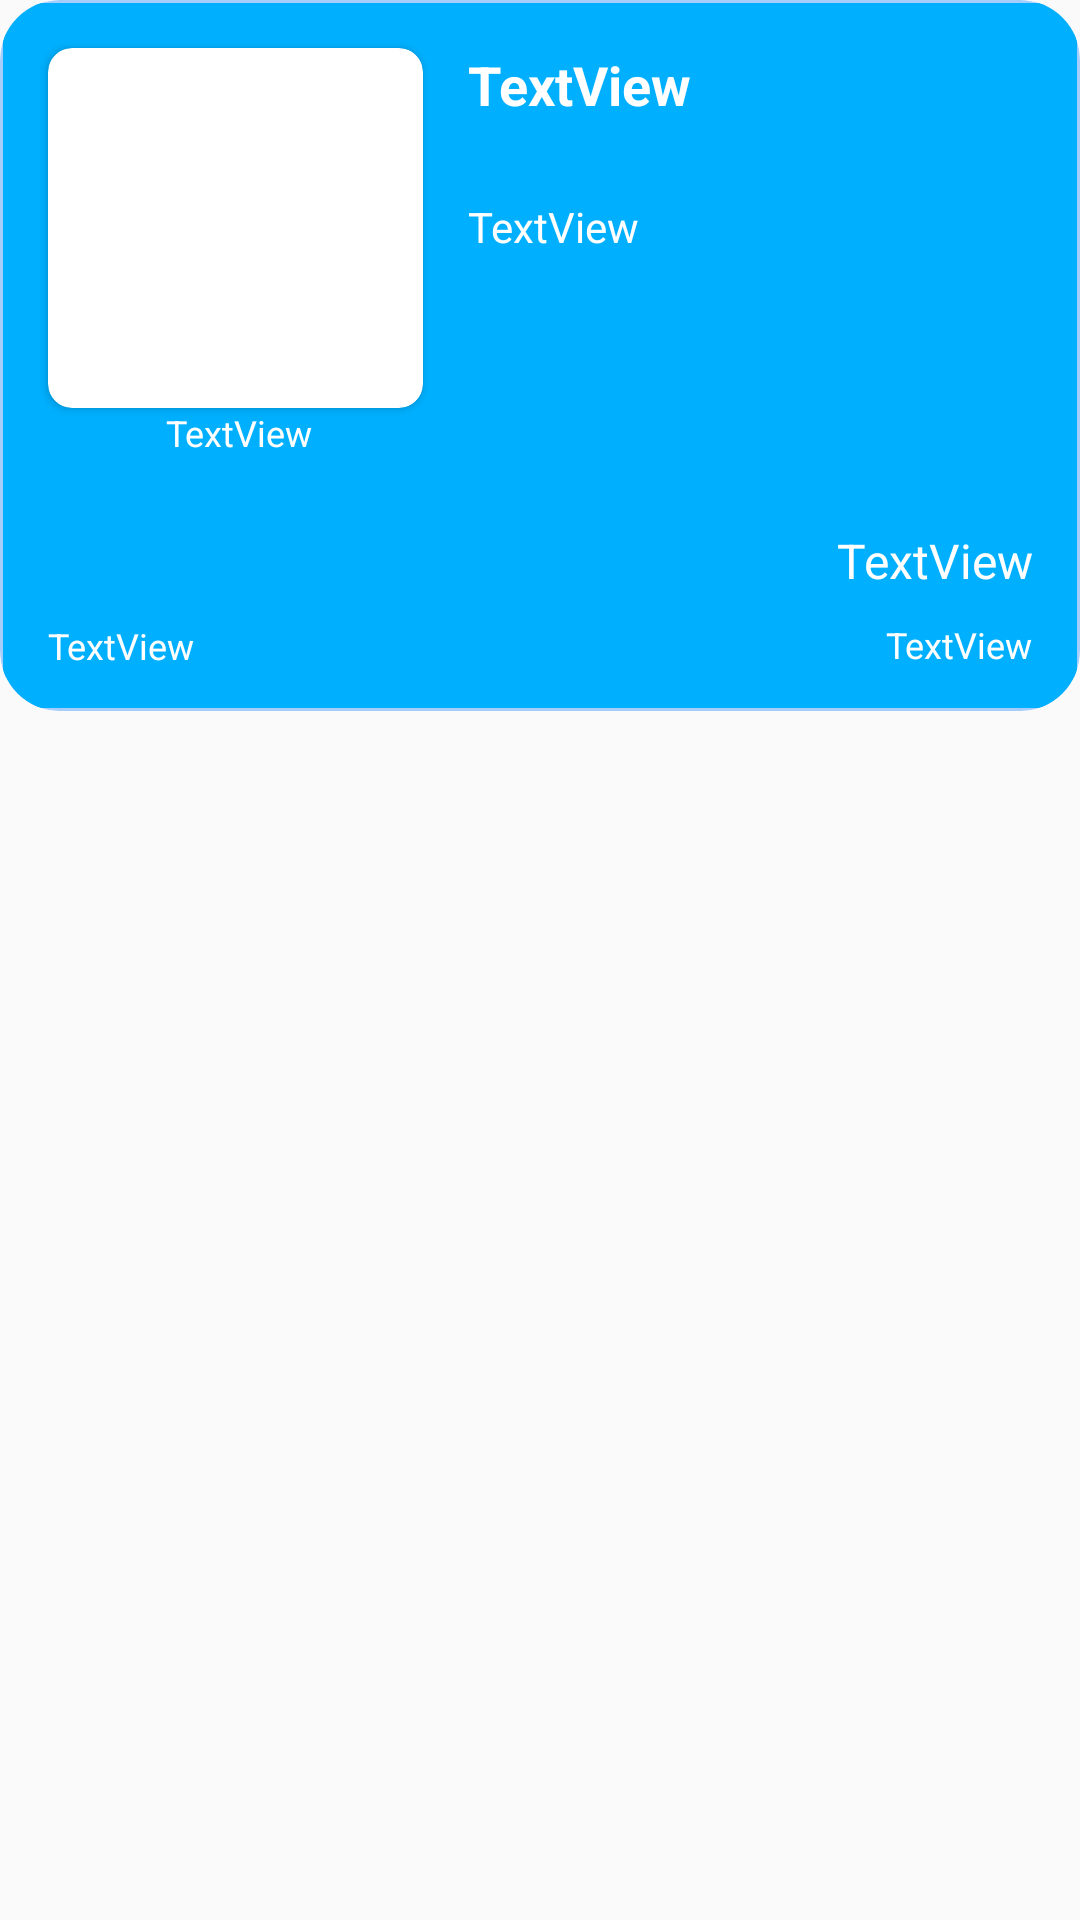

The Android layout XML behind this screen, and the referenced resources:
<!-- AndroidManifest.xml: application theme AppTheme -->
<!-- res/layout/card_view.xml -->
<?xml version="1.0" encoding="utf-8"?>
<android.support.constraint.ConstraintLayout xmlns:android="http://schemas.android.com/apk/res/android"
    xmlns:app="http://schemas.android.com/apk/res-auto"
    xmlns:tools="http://schemas.android.com/tools"
    android:layout_width="match_parent"
    android:layout_height="240dp"
    android:layout_marginLeft="10dp"
    android:layout_marginTop="2dp"
    android:layout_marginRight="5dp">

    <android.support.v7.widget.CardView xmlns:card_view="http://schemas.android.com/apk/res-auto"
        android:id="@+id/cv"
        android:layout_width="0dp"
        android:layout_height="wrap_content"
        android:layout_margin="1dp"
        card_view:cardBackgroundColor="@color/colorWhiteTransparent"
        card_view:cardCornerRadius="20dp"
        card_view:cardElevation="0dp"
        tools:ignore="MissingConstraints"
        tools:layout_editor_absoluteX="5dp"
        tools:layout_editor_absoluteY="5dp">

        <RelativeLayout
            android:id="@+id/cRL"
            android:layout_width="match_parent"
            android:layout_height="235dp"
            android:layout_margin="1dp"
            android:background="@drawable/tag_bg">

            <TextView
                android:id="@+id/eventName"
                android:layout_width="230dp"
                android:layout_height="47dp"
                android:layout_alignParentStart="true"
                android:layout_alignParentTop="true"
                android:layout_marginStart="155dp"
                android:layout_marginTop="15dp"
                android:layout_marginEnd="15dp"
                android:text="TextView"
                android:textColor="@color/colorWhite"
                android:textSize="18sp"
                android:textStyle="bold" />

            <TextView
                android:id="@+id/eventContent"
                android:layout_width="234dp"
                android:layout_height="141dp"
                android:layout_alignParentStart="true"
                android:layout_alignParentTop="true"
                android:layout_marginStart="155dp"
                android:layout_marginTop="65dp"
                android:layout_marginEnd="15dp"
                android:text="TextView"
                android:textColor="@color/colorWhite"
                android:textSize="14sp" />

            <TextView
                android:id="@+id/eventMore"
                android:layout_width="265dp"
                android:layout_height="wrap_content"
                android:layout_below="@+id/eventContent"
                android:layout_alignParentStart="true"
                android:layout_marginStart="15dp"
                android:layout_marginTop="0dp"
                android:text="TextView"
                android:textColor="@color/colorWhite"
                android:textSize="12sp" />

            <TextView
                android:id="@+id/eventDate"
                android:layout_width="240dp"
                android:layout_height="wrap_content"
                android:layout_alignParentTop="true"
                android:layout_alignParentEnd="true"
                android:layout_alignParentRight="true"
                android:layout_marginTop="175dp"
                android:layout_marginEnd="15dp"
                android:layout_marginRight="15dp"
                android:layout_weight="1"
                android:gravity="bottom"
                android:text="TextView"
                android:textAlignment="textEnd"
                android:textColor="@color/colorWhite"
                android:textSize="16sp" />

            <TextView
                android:id="@+id/eventLocation"
                android:layout_width="120dp"
                android:layout_height="25dp"
                android:layout_alignParentTop="true"
                android:layout_alignParentEnd="true"
                android:layout_alignParentRight="true"
                android:layout_marginStart="15dp"
                android:layout_marginTop="135dp"
                android:layout_marginEnd="255dp"
                android:layout_weight="1"
                android:gravity="top"
                android:text="TextView"
                android:textAlignment="textEnd"
                android:textColor="@color/colorWhite"
                android:textSize="12sp" />

            <TextView
                android:id="@+id/eventPrice"
                android:layout_width="123dp"
                android:layout_height="wrap_content"
                android:layout_alignParentEnd="true"
                android:layout_alignParentBottom="true"
                android:layout_marginEnd="15dp"
                android:layout_marginBottom="13dp"
                android:text="TextView"
                android:textAlignment="textEnd"
                android:textColor="@color/colorWhite"
                android:textSize="12sp" />

            <android.support.v7.widget.CardView
                android:layout_width="125dp"
                android:layout_height="120dp"
                android:layout_marginStart="15dp"
                android:layout_marginLeft="5dp"
                android:layout_marginTop="15dp"
                android:layout_marginEnd="5dp"
                android:layout_marginRight="5dp"
                android:layout_marginBottom="5dp"
                android:elevation="10dp"
                app:cardCornerRadius="8dp"
                card_view:cardBackgroundColor="@color/colorWhite">

                <ImageView
                    android:id="@+id/imageEvent"
                    android:layout_width="match_parent"
                    android:layout_height="fill_parent"
                    android:layout_alignParentStart="true"
                    android:layout_alignParentTop="true"
                    android:layout_margin="6dp"
                    android:layout_marginTop="3dp"
                    android:adjustViewBounds="true"
                    android:scaleType="fitCenter" />

                <TextView
                    android:id="@+id/eventPage"
                    android:layout_width="match_parent"
                    android:layout_height="200dp"
                    android:layout_alignParentStart="true"
                    android:layout_alignParentTop="true"
                    android:layout_weight="1"
                    android:text="eventPage"
                    android:visibility="invisible" />

            </android.support.v7.widget.CardView>

        </RelativeLayout>

    </android.support.v7.widget.CardView>

</android.support.constraint.ConstraintLayout>
<!-- resources referenced by this layout -->
<resources>
  <color name="colorWhite">#ffffff</color>
  <color name="colorWhiteTransparent">#a5ceff</color>
  <!-- drawable tag_bg (drawable) -->
  <shape xmlns:android="http://schemas.android.com/apk/res/android"
      android:shape="rectangle">
  
      <stroke
          android:color="@color/colorBlue"
          android:width="1dp"/>
      <gradient
              android:endColor="#00b0ff"
          android:angle="45"
          android:type="linear"
          android:startColor="#00b0ff"
          ></gradient>
  
  </shape>
  <style name="AppTheme" parent="Theme.AppCompat.Light.NoActionBar">
          
          <item name="colorPrimary">@color/colorPrimary</item>
          <item name="colorPrimaryDark">@color/colorPrimaryDark</item>
          <item name="colorAccent">@color/colorAccent</item>
          <item name="windowActionBar">false</item>
          <item name="windowNoTitle">true</item>
      </style>
  <color name="colorBlue">#00b0ff</color>
  <color name="colorPrimary">#1e74ff</color>
  <color name="colorPrimaryDark">#3F51B5</color>
  <color name="colorAccent">#D81B60</color>
</resources>
